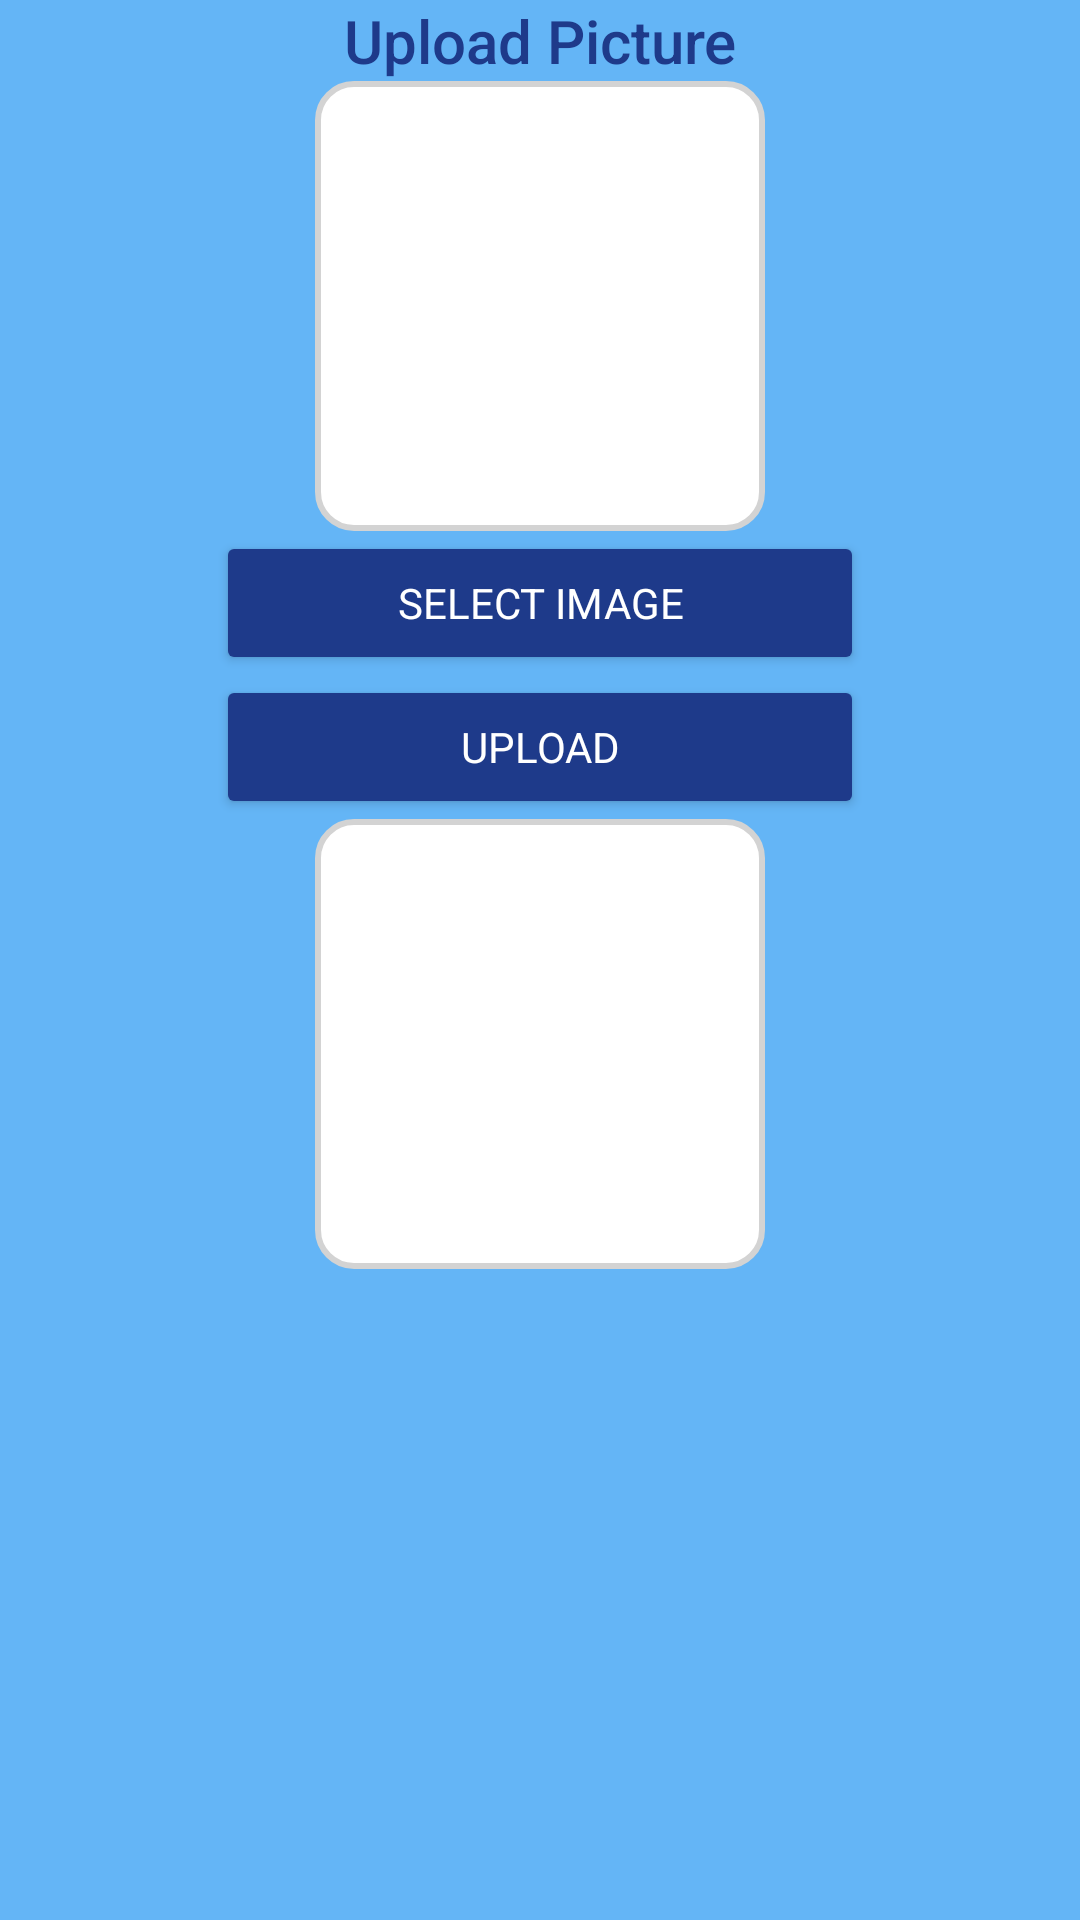

Produce the Android XML layout that renders to this screen, including the resource entries it uses.
<!-- AndroidManifest.xml: application theme Theme.PlatziStore -->
<!-- res/layout/fragment_file_upload.xml -->
<?xml version="1.0" encoding="utf-8"?>
<androidx.constraintlayout.widget.ConstraintLayout
    xmlns:android="http://schemas.android.com/apk/res/android"
    xmlns:app="http://schemas.android.com/apk/res-auto"
    xmlns:tools="http://schemas.android.com/tools"
    android:layout_width="match_parent"
    android:layout_height="match_parent"
    android:background="@color/light_blue"
    tools:context=".ui.upload.FileUploadFragment">

    
    <TextView
        android:id="@+id/uploadTitle"
        android:layout_width="wrap_content"
        android:layout_height="wrap_content"
        android:text="@string/upload_picture"
        android:textColor="@color/dark_blue"
        android:textSize="20sp"
        android:fontFamily="sans-serif-medium"
        android:layout_marginTop="@dimen/_24sdp"
        app:layout_constraintTop_toTopOf="parent"
        app:layout_constraintStart_toStartOf="parent"
        app:layout_constraintEnd_toEndOf="parent" />

    
    <ImageView
        android:id="@+id/imagePreview"
        android:layout_width="150dp"
        android:layout_height="150dp"
        android:layout_marginTop="@dimen/_16sdp"
        android:background="@drawable/image_placeholder"
        android:scaleType="centerCrop"
        app:layout_constraintTop_toBottomOf="@id/uploadTitle"
        app:layout_constraintStart_toStartOf="parent"
        app:layout_constraintEnd_toEndOf="parent" />

    
    <Button
        android:id="@+id/selectImageButton"
        android:layout_width="0dp"
        android:layout_height="wrap_content"
        android:layout_marginTop="@dimen/_16sdp"
        android:text="@string/select_image"
        android:textColor="@android:color/white"
        android:backgroundTint="@color/dark_blue"
        android:fontFamily="sans-serif"
        app:cornerRadius="@dimen/_8sdp"
        app:layout_constraintTop_toBottomOf="@id/imagePreview"
        app:layout_constraintStart_toStartOf="parent"
        app:layout_constraintEnd_toEndOf="parent"
        app:layout_constraintWidth_percent="0.6" />

    
    <Button
        android:id="@+id/uploadButton"
        android:layout_width="0dp"
        android:layout_height="wrap_content"
        android:layout_marginTop="@dimen/_16sdp"
        android:text="@string/upload"
        android:textColor="@android:color/white"
        android:backgroundTint="@color/dark_blue"
        android:fontFamily="sans-serif"
        app:cornerRadius="@dimen/_8sdp"
        app:layout_constraintTop_toBottomOf="@id/selectImageButton"
        app:layout_constraintStart_toStartOf="parent"
        app:layout_constraintEnd_toEndOf="parent"
        app:layout_constraintWidth_percent="0.6" />

    <ImageView
        android:id="@+id/secondImagePreview"
        android:layout_width="150dp"
        android:layout_height="150dp"
        android:layout_marginTop="@dimen/_16sdp"
        android:background="@drawable/image_placeholder"
        android:scaleType="centerCrop"
        app:layout_constraintTop_toBottomOf="@id/uploadButton"
        app:layout_constraintLeft_toLeftOf="@id/uploadButton"
        app:layout_constraintRight_toRightOf="@id/uploadButton"
        />



</androidx.constraintlayout.widget.ConstraintLayout>
<!-- resources referenced by this layout -->
<resources>
  <color name="dark_blue">#1E3A8A</color>
  <color name="light_blue">#64B5F6</color>
  <!-- drawable image_placeholder (drawable) -->
  <shape xmlns:android="http://schemas.android.com/apk/res/android">
      <solid android:color="@color/white" />
      <corners android:radius="12dp" />
      <stroke android:width="2dp" android:color="@color/light_gray" />
  </shape>
  <string name="select_image">Select Image</string>
  <string name="upload">Upload</string>
  <string name="upload_picture">Upload Picture</string>
  <style name="Theme.PlatziStore" parent="Base.Theme.PlatziStore" />
  <color name="white">#FFFFFF</color>
  <color name="light_gray">#D3D3D3</color>
  <style name="Base.Theme.PlatziStore" parent="Theme.AppCompat.Light.NoActionBar">
          
          
      </style>
</resources>
